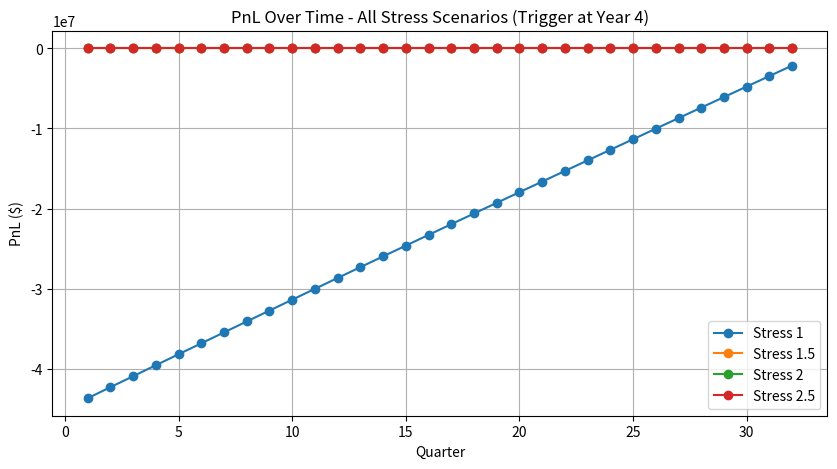

Recreate this plot in Python.
"""
[redacted]
Code Name: SRT PnL Stress Analysis
Date: 2025-03-02
Version: 2.0
Description: 
    Conducts sensitivity analysis on amortisation trigger, and loss rates for a Single Risk Transfer (SRT) product.

Version History:
    - 1.0: Initial version of the code.
    - 2.0:  - Added functionality to plot PnL over time for all stress scenarios with trigger timing of 4.
            - Added functionality to track amortisation type (pro-rata or sequential).
            - Added functionality to compound returns upon receipt.
            - Added functionality to store PnL for all stress scenarios with trigger timing of 4
        
Enhancements/Fixes Needed (in order of priority):
    - NEXT RELEASE:
        - DEBUG: Cashflows turning negative upon switch to sequential amortisation. This isn't correct. 
        - DEBUG: Remaining notional at the end needs to be paid to investor. This isn't happening. 
        - Add maturity and replenishment as function inputs for trade structure flexibility.
        
    - FURTHER RELEASES:         
        - Stress scenarios are defined using a 'multiplier' concept. Functionality to 'load' bespoke loss rate series would be useful.
        - What of front/uniform/back-end loading of loss rates? Is this not a stress we need to apply?
        - Monte Carlo on loss rates would be beneficial. Might be better to introduce into a new codebase to feed into this one.
        - GUI version would be beneficial for non-technical users and in OO program system.
"""

import numpy as np
import pandas as pd
import matplotlib.pyplot as plt

def srt_stress_analysis(
    tranche_size,
    notional_amount,
    coupon_rate,
    annual_loss_rate,
    stress_scenarios,
    trigger_timings,
    cln_price,
    risk_free_rates,
    amortisation_rate
):
    """
    Perform stress analysis on the SRT product.
    
    :param tranche_size: Size of the first-loss tranche
    :param notional_amount: Total notional amount of the SRT structure
    :param coupon_rate: Annual coupon rate of the tranche
    :param annual_loss_rate: Expected annual loss rate (given by CLN seller)
    :param stress_scenarios: List of four different stress loss multipliers
    :param trigger_timings: List of four trigger timings (years)
    :param cln_price: Price paid to the seller for the CLN
    :param risk_free_rates: List of risk-free rates for each year
    :param amortisation_rate: Annual amortisation rate (as a fraction of notional)
    :return: DataFrame with PnL scenarios
    """
    
    maturity = 8  # Fixed maturity of the trade
    replenishment_period = 3  # First 3 years of replenishment
    quarters_per_year = 4  # Convert to quarterly output
    total_quarters = maturity * quarters_per_year
    
    results = []
    base_trigger_time = 4  # Fixed trigger timing for the plot
    pnl_over_time = {stress: [0] * total_quarters for stress in stress_scenarios}  # Store PnL over time for plotting
    
    for i, stress in enumerate(stress_scenarios):
        trigger_time = trigger_timings[i]
        remaining_notional = notional_amount
        tranche_exposure = tranche_size
        pnl = -cln_price  # Initial investment cost
        discounted_pnl = -cln_price  # Discounted PnL
        compounded_cashflows = 0  # Track reinvested returns
        sequential_mode = False  # Track if sequential amortisation has started
        
        for year in range(1, maturity + 1):
            for quarter in range(1, quarters_per_year + 1):
                quarter_index = (year - 1) * quarters_per_year + (quarter - 1)
                annual_losses = (remaining_notional * annual_loss_rate * stress) / quarters_per_year
                principal_payment = 0  # Ensure it is defined before use
                
                if year <= replenishment_period:
                    amortisation_type = "Replenishment"
                    quarterly_coupon = (tranche_exposure * coupon_rate) / quarters_per_year
                    quarterly_cashflow = quarterly_coupon  # No principal return since it's replenished
                else:
                    if year == trigger_time:
                        sequential_mode = True  # Once sequential starts, it stays sequential
                    amortisation_type = "Sequential" if sequential_mode else "Pro-rata"
                    
                    if amortisation_type == "Pro-rata":
                        principal_payment = (tranche_exposure / remaining_notional) * (remaining_notional * amortisation_rate / quarters_per_year)
                        tranche_exposure -= principal_payment
                        remaining_notional *= (1 - amortisation_rate / quarters_per_year)  # Quarterly amortisation
                    else:
                        principal_payment = 0  # No principal for first loss under sequential
                        tranche_exposure -= annual_losses  # First loss takes full impact
                        remaining_notional *= (1 - amortisation_rate / quarters_per_year)
                    
                    quarterly_coupon = (tranche_exposure * coupon_rate) / quarters_per_year
                    quarterly_cashflow = quarterly_coupon + principal_payment
                
                tranche_exposure -= annual_losses
                pnl += quarterly_cashflow
                
                # Compound received cashflows at risk-free rate
                risk_free_rate = risk_free_rates[min(year-1, len(risk_free_rates)-1)] / quarters_per_year
                compounded_cashflows = (compounded_cashflows + quarterly_cashflow) * (1 + risk_free_rate)
                discounted_pnl = compounded_cashflows - cln_price
                
                results.append({
                    "Scenario": f"Stress {i+1}",
                    "Year": year,
                    "Quarter": quarter,
                    "Trigger Time": trigger_time,
                    "Stress Multiplier": stress,
                    "Losses": annual_losses,
                    "Remaining Notional": remaining_notional,
                    "Tranche Exposure": tranche_exposure,
                    "Quarterly Cashflow": quarterly_cashflow,
                    "Amortisation Type": amortisation_type,
                    "PnL": pnl,
                    "Discounted PnL": discounted_pnl
                })
                
                # Store PnL for all stress scenarios with trigger timing of 4
                if trigger_time == base_trigger_time:
                    pnl_over_time[stress][quarter_index] = pnl
    
    # Plot PnL for all stress scenarios with trigger timing of 4
    plt.figure(figsize=(10, 5))
    for stress, pnl_values in pnl_over_time.items():
        plt.plot(range(1, total_quarters + 1), pnl_values, marker='o', linestyle='-', label=f"Stress {stress}")
    plt.xlabel("Quarter")
    plt.ylabel("PnL ($)")
    plt.title("PnL Over Time - All Stress Scenarios (Trigger at Year 4)")
    plt.legend()
    plt.grid()
    plt.show()
    
    return pd.DataFrame(results)

# Example usage:
tranche_size = 50_000_000  # Example tranche size
notional_amount = 500_000_000  # Example total notional
coupon_rate = 0.11  # 11% coupon rate
annual_loss_rate = 0.0006  # 0.06% annual loss rate
stress_scenarios = [1, 1.5, 2, 2.5]  # Stress multipliers
trigger_timings = [4, 5, 6, 7]  # Years when triggers occur
cln_price = 45_000_000  # Price paid to seller for the CLN
risk_free_rates = [0.01] * 8  # Example risk-free rate of 1% per year
amortisation_rate = 0.33  # User-specified annual amortisation rate of 33%

df = srt_stress_analysis(tranche_size, notional_amount, coupon_rate, annual_loss_rate, stress_scenarios, trigger_timings, cln_price, risk_free_rates, amortisation_rate)
print(df)

# Filtering the DataFrame based on conditions
pd.options.display.float_format = '{:,.2f}'.format  # Formats all floats with commas and 2 decimal places
filtered_df = df[(df['Trigger Time'] == 5) & (df['Stress Multiplier'] == 1.5)][['Quarter', 'Amortisation Type','PnL']]

# Print the filtered DataFrame
print(filtered_df)
